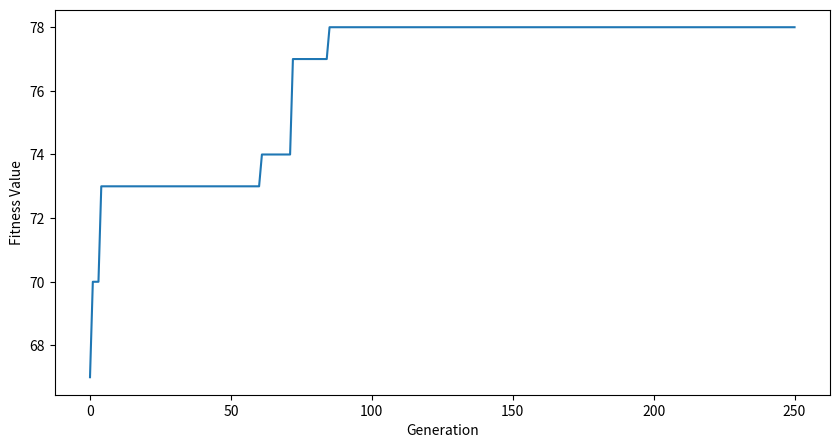

This figure's Python source:
# Maximize fitness function

import sys
import random
import math
import matplotlib.pyplot as plt
#from time import sleep
from tqdm import tqdm


rou = 5
pinfy = sys.maxsize
ninfy = -1 * sys.maxsize

def genInitPop(dim):
    
    particle = []
    
    for j in range(0, dim):
        x = random.randint(ninfy, pinfy)
        y = random.randint(ninfy, pinfy)
        alpha = round(x / math.sqrt(pow(x,2) + pow(y,2)), rou)
        beta = round(y / math.sqrt(pow(x,2) + pow(y,2)),rou)
        if random.uniform(-1, 1) > 0:
            beta = beta * (-1)
        particle.append([alpha, beta])
        
    return particle
        
def getInitialAngle(particle, dim):
    
    theta = []
    
    for i in range(dim):
        
        a = round(math.atan(particle[i][1] / particle[i][0]), rou)
        
        theta.append(a)
    
    return theta


def calFitness(v):
    
    return sum(v)
    
def observe(particle, dim):
    
    binary = []
    
    for i in range(dim):
        b = 0
        if random.uniform(0, 1) < pow(particle[i][0], 2):
            b = 0
        else:
            b = 1
        
        binary.append(b)
    return binary

def updateAngle(theta, thetaPb, thetaGb, dim):
    
    omega = 0.72
    phi = 1.65
    eta = 1.81
    r1 = random.uniform(0,1)
    r2 = random.uniform(0,1)
    delTheta = 0
    
    param1 = [omega * float(a) for a in theta]
    temp1 = [t1 - t2 for (t1, t2) in zip(thetaPb, theta)]
    param2 = [phi * r1 * diff for diff in temp1]
    temp2 = [t1 - t2 for (t1, t2) in zip(thetaGb, theta)]
    param3 = [eta * r2 * diff for diff in temp2]
        
    delTheta = [round(p1 + p2 + p3, rou) for (p1, p2, p3) in zip(param1, param2, param3)]
    
    return delTheta


def updateQubits(theta, particle, dim):
    
    #alpha = particle[0]
    #beta = particle[1]
    uQ = []
    for i in range(dim):
        uA = round(math.cos(theta[i]) * particle[i][0] - math.sin(theta[i]) * particle[i][1], rou) 
        uB = round(math.sin(theta[i]) * particle[i][0] + math.cos(theta[i]) * particle[i][1], rou)
        uQ.append([uA, uB])    
    
    return uQ

if __name__ == '__main__':
    
    pSize = 100
    pDimension = 100
    maxIte = 250
    population = []
    binary = []
    theta = []
    decodedValues = []
    
    print('-'*80)
    #Generating Initial Population
    print('Generating Initial Population:')
    for i in tqdm(range(pSize)):
        particle = genInitPop(pDimension)
        population.append(particle)
    
    print(population[0])
    
    print('-'*80)
    print('Observatoin')
    #Quantum observation
    for i in tqdm(range(pSize)):
        b = observe(population[i], pDimension)
        binary.append(b)
    print(binary[0])
    
    print('-'*80)
    print('Calculating Initial Angle')
    #Calculating Initial Angle
    for p in tqdm(range(pSize)):
        theta.append(getInitialAngle(population[p], pDimension))
    
    print('\n{}'.format(theta[0]))
    
    
    print('-'*80)
    
    #Initializing Local Best 
    #pB = []
    thetaPB = []
    fPB = []
    print('Calculating Local Best')
    for i in tqdm(range(pSize)):
        #pB.append(population[i])
        thetaPB.append(theta[i])
        fPB.append(calFitness(binary[i]))
    
    print('-'*80)
    
    #Initializing Global Best
    print('Calculating Global Best:')
    maxFitness = max(fPB)
    thetaGB = theta[fPB.index(maxFitness)]
    binGB = binary[fPB.index(maxFitness)]
    print('Index of Global Best Particle: {}, Fitness: {}\n{}'.format(fPB.index(maxFitness), maxFitness, binGB))
        
    print('-'*80)
    
    gBestFitness = []
    gBestFitness.append(maxFitness)
    
    #Main loop
    print('Runing Main Loop')
    for g in tqdm(range(maxIte)):
        
        for j in range(pSize):
            deltaTheta = updateAngle(theta[j], thetaPB[j], thetaGB, pDimension)
            #print('Updated Angle:')
            #print(deltaTheta)
            
            updatedQubits = updateQubits(deltaTheta, population[j], pDimension)
            #print('Updated Qubits:')
            #print(updatedQubits)
            
            updatedBinary = observe(updatedQubits, pDimension)
            updatedFitness = calFitness(updatedBinary)
            
            # Update local best
            if updatedFitness > fPB[j]:
                
                #pB[j] = updatedQubits
                thetaPB[j] = deltaTheta
                fPB[j] = updatedFitness
                
                #print('Local Best: {}'.format(pBest))
                # Update global best
                if updatedFitness > calFitness(binGB):

                    #gBest = pBest
                    thetaGB = deltaTheta
                    binGB = updatedBinary
                    #print('Global Best Fitness: {}'.format(calFitness(binGB)))
        
        gBestFitness.append(calFitness(binGB))
    
    #print('\n{}'.format(gBestFitness))
    print('\n')
    print('-'*80)
    
    finalFitness = gBestFitness[len(gBestFitness) - 1]
    print('Fitness: {}\n {}'.format(finalFitness, binGB))
    print('-'*80)
    
    #Plotting gBest Fitness Value
    plt.figure(figsize=(10, 5))
    plt.ylabel('Fitness Value')
    plt.xlabel('Generation')
    plt.plot(gBestFitness)
    plt.show()


    


        
    
    
    
    
        
    
        
        
        
        
        
        
